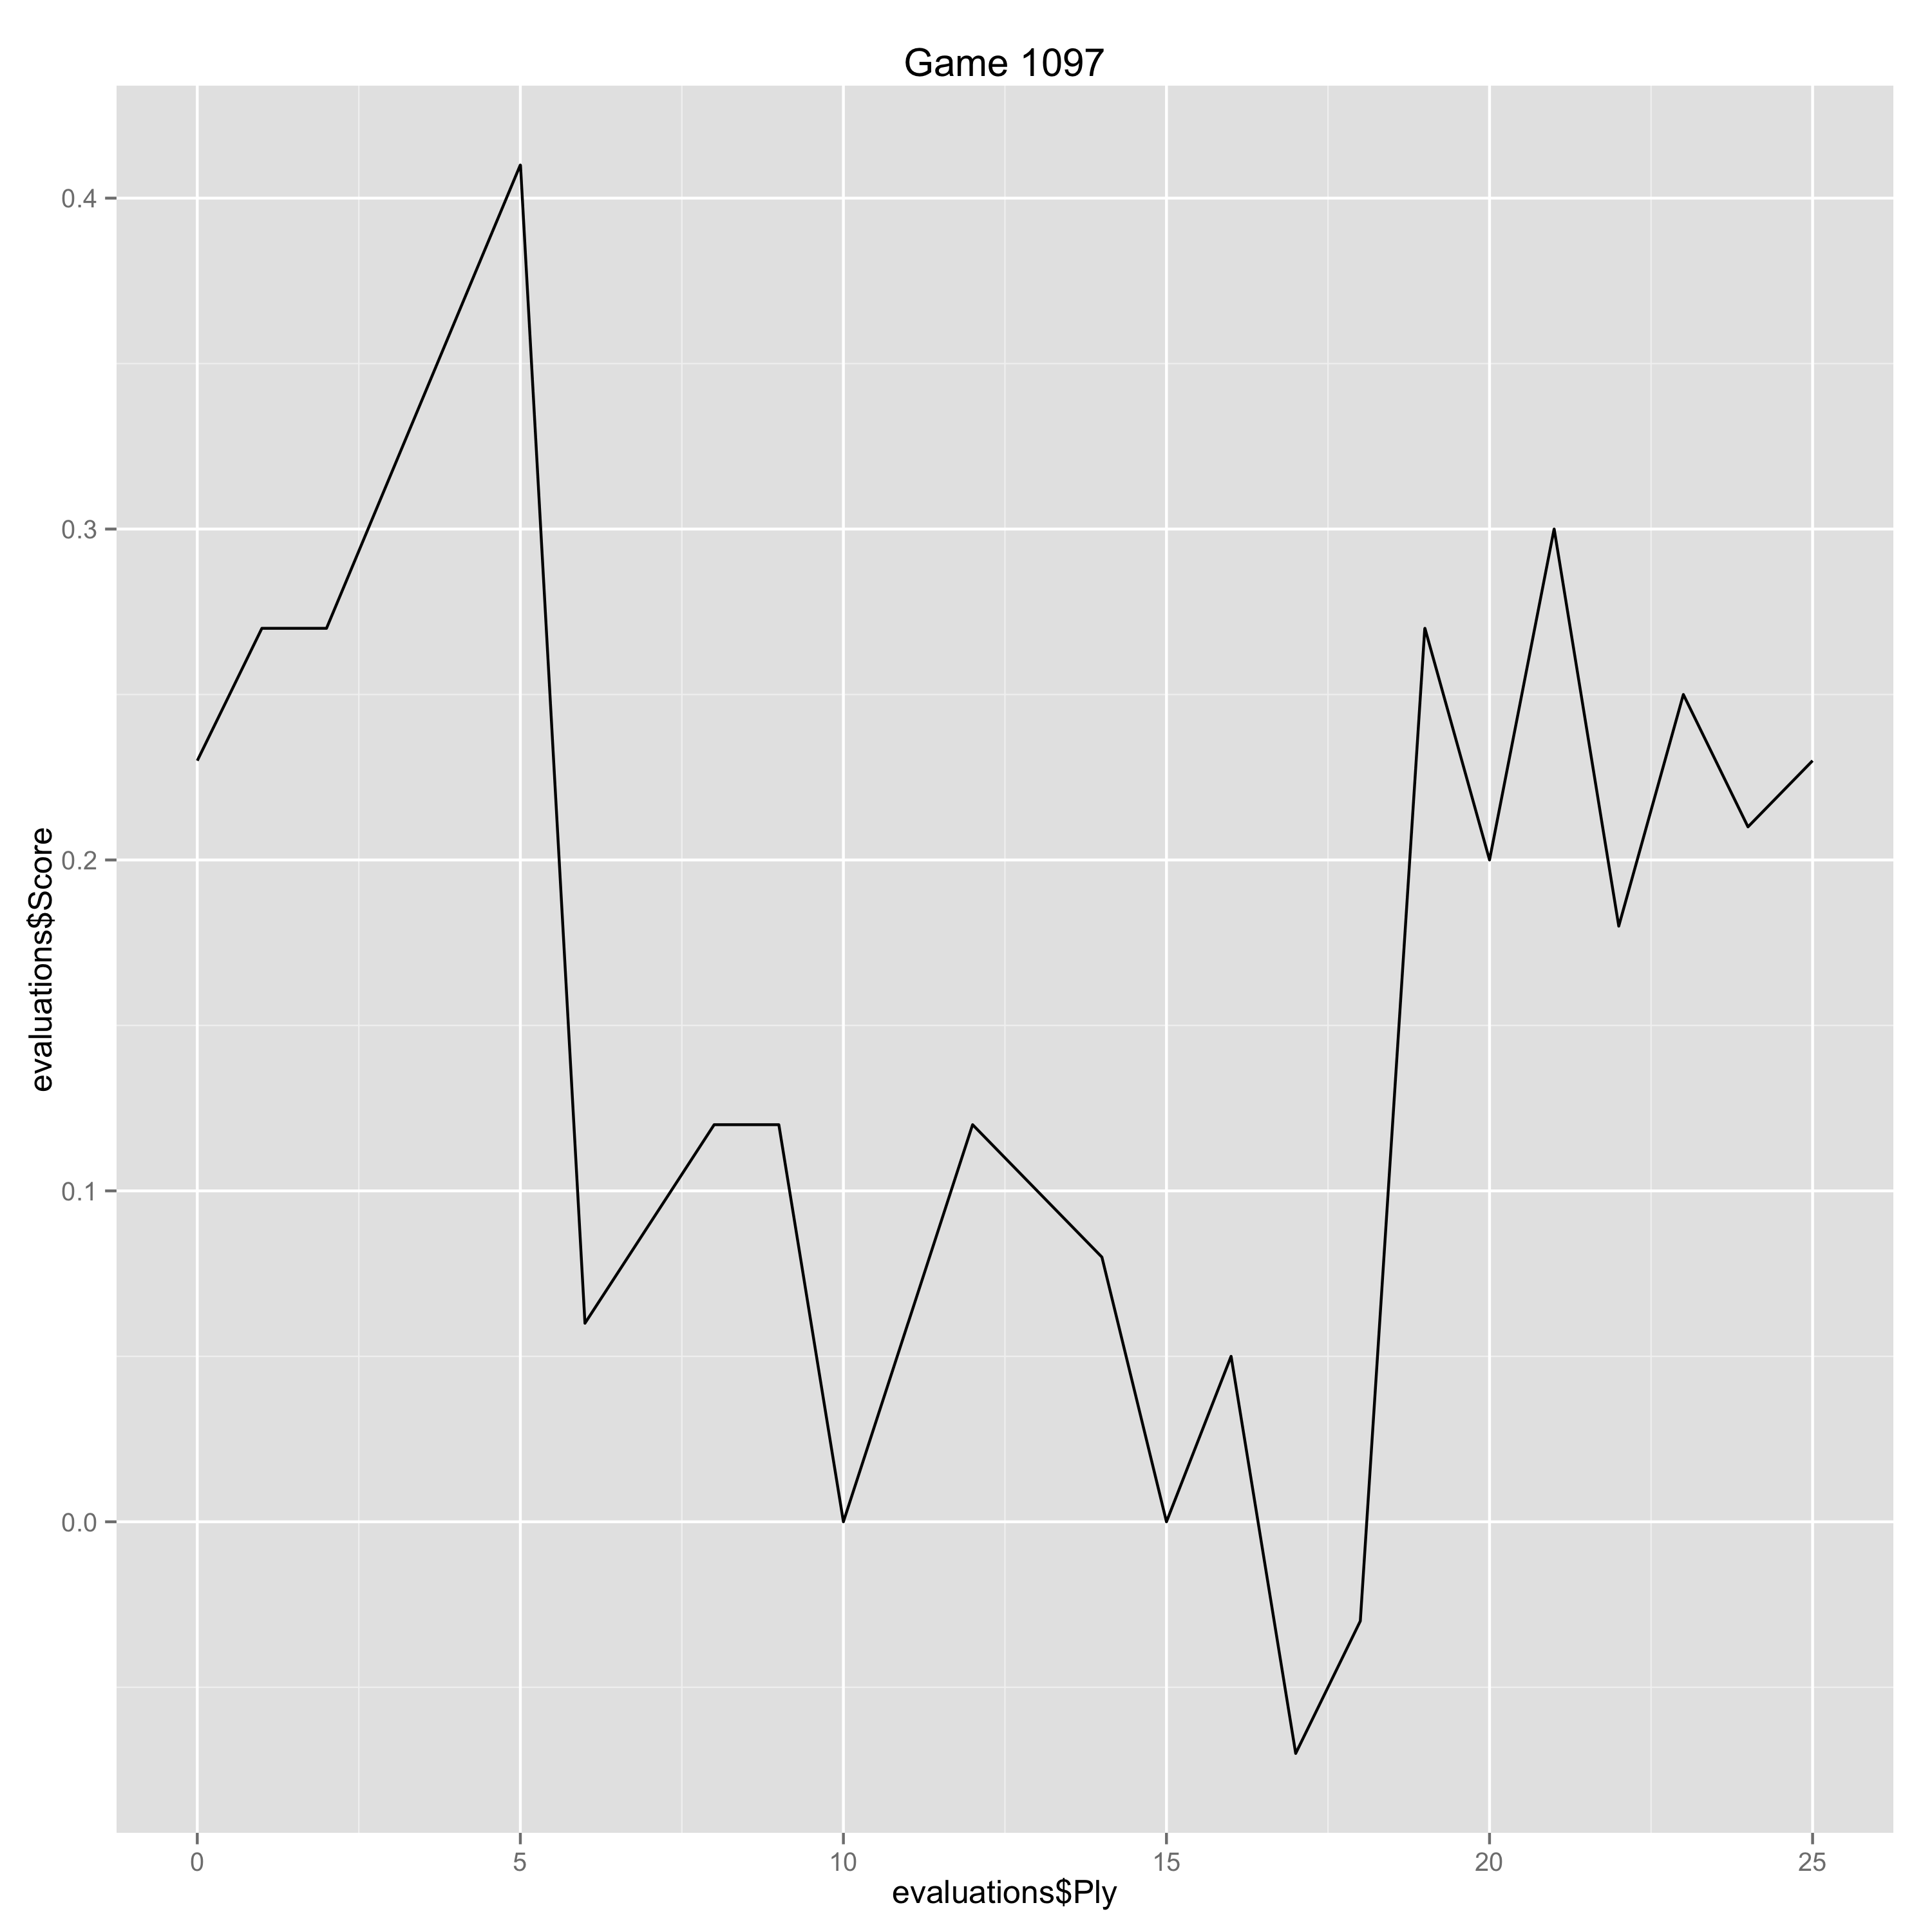

The table this chart was drawn from, first rows:
Ply, Move, White, Black, Score, Eval, Comment
0, [1], e4, , 0.23, 0.23, 
1, [1], , e5, 0.27, -0.04, 
2, [2], Nf3, , 0.27, 0.0, 
5, [3], , a6, 0.41, -0.14, 
6, [4], Ba4, , 0.06, -0.35, 
7, [4], , Nf6, 0.09, -0.03, 
8, [5], O-O, , 0.12, 0.03, 
9, [5], , Be7, 0.12, 0.0, 
10, [6], d3, , 0.0, -0.12, 
11, [6], , b5, 0.06, -0.06, 
12, [7], Bb3, , 0.12, 0.06, 
13, [7], , d6, 0.1, 0.02, 
14, [8], a3, , 0.08, -0.02, 
15, [8], , O-O, 0.0, 0.08, 
16, [9], Nc3, , 0.05, 0.05, 
17, [9], , Bg4, -0.07, 0.12, 
18, [10], Be3, , -0.03, 0.04, 
19, [10], , Qd7, 0.27, -0.3, 
20, [11], Nd5, , 0.2, -0.07, 
21, [11], , Rab8, 0.3, -0.1, 
22, [12], h3, , 0.18, -0.12, 
23, [12], , Nxd5, 0.25, -0.07, 
24, [13], Bxd5, , 0.21, -0.04, 
25, [13], , Be6, 0.23, -0.02, 
